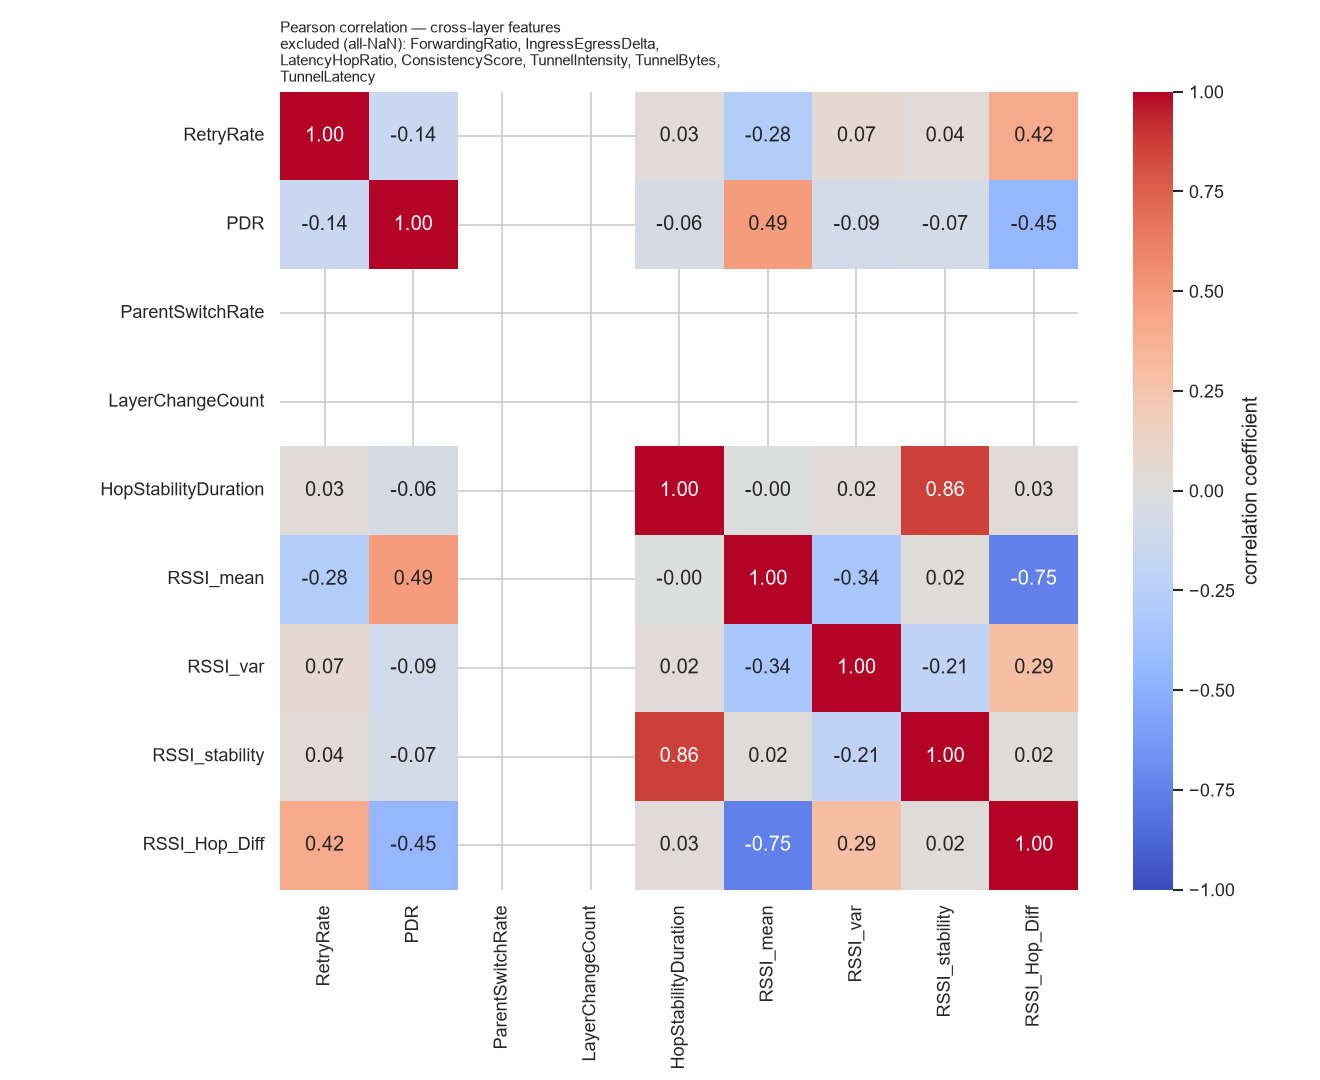

The data file committed next to this chart (first rows):
, RetryRate, PDR, ParentSwitchRate, LayerChangeCount, HopStabilityDuration, RSSI_mean, RSSI_var, RSSI_stability, RSSI_Hop_Diff
RetryRate, 1.0, -0.1424, , , 0.03035, -0.2797, 0.06758, 0.03509, 0.4178
PDR, -0.1424, 1.0, , , -0.05912, 0.4885, -0.08918, -0.07257, -0.4478
ParentSwitchRate, , , , , , , , , 
LayerChangeCount, , , , , , , , , 
HopStabilityDuration, 0.03035, -0.05912, , , 1.0, -0.000865, 0.02382, 0.8648, 0.02911
RSSI_mean, -0.2797, 0.4885, , , -0.000865, 1.0, -0.3403, 0.01584, -0.7539
RSSI_var, 0.06758, -0.08918, , , 0.02382, -0.3403, 1.0, -0.2064, 0.2936
RSSI_stability, 0.03509, -0.07257, , , 0.8648, 0.01584, -0.2064, 1.0, 0.01781
RSSI_Hop_Diff, 0.4178, -0.4478, , , 0.02911, -0.7539, 0.2936, 0.01781, 1.0
